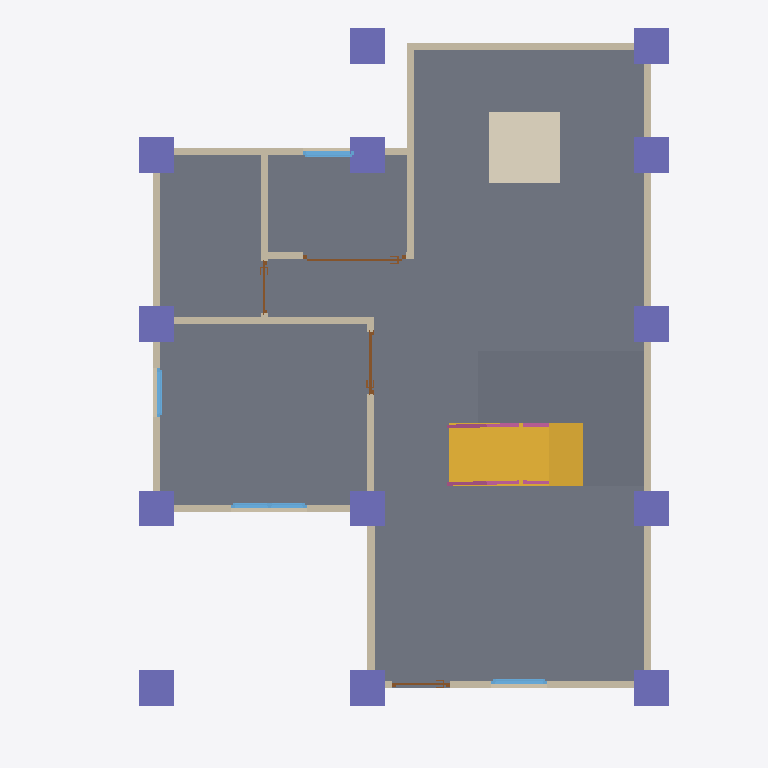
Plan cut of the same IFC building model at storey 'GF' (level 0.00 m, cut at 1.40 m), seen from above with north up, elements coloured by IFC class: 13 walls (beige), 13 columns (violet), 4 windows (light blue), 4 doors (brown), 3 slabs (grey), 2 railings (pink), 1 stair flight (yellow), 1 covering (cream). Cut surfaces are drawn darker.
Extent 10.0 m × 10.0 m × 9.2 m (x, y, z). Storeys (3): 2F at 0.00 m; GF at 0.00 m; Roof at 6.00 m. Elements (107): 28 IfcWall, 26 IfcColumn, 15 IfcBeam, 10 IfcDoor, 10 IfcRailing, 9 IfcWindow, 5 IfcSlab, 2 IfcStairFlight, 1 IfcCovering, 1 IfcRoof.

HEADER;
FILE_DESCRIPTION(('ViewDefinition[DesignTransferView]'),'2;1');
FILE_NAME('s05-Activity.ifc','2026-10-23T15:45:53+08:00',(''),(''),'IfcOpenShell 0.8.5-post1','Bonsai 0.8.5-post1','Nobody');
FILE_SCHEMA(('IFC4'));
ENDSEC;
DATA;
#1=IFCPROJECT('0i3jZaEcrCcO9YjM6A$6KX',$,'My Project',$,$,$,$,(#10,#22),#5);
#27=IFCSITE('2nGngZZQTCIA7CjLzEDrrS',$,'My Site',$,$,#50,$,$,$,$,$,$,$,$);
#33=IFCBUILDING('2gFqXt5SrBc86tzCKwMcii',$,'My Building',$,$,#56,$,$,$,$,$,$);
#39=IFCBUILDINGSTOREY('0$hmVFWQzBJPdQ69fPKiSF',$,'2F',$,$,#15450,$,$,$,$);
#63=IFCBUILDINGSTOREY('3UHHvE5Hr6HgmA3JkUGQFf',$,'GF',$,$,#79,$,$,$,$);
#9140=IFCBUILDINGSTOREY('05gQQ5f59F7890z4aBGzhp',$,'Roof',$,$,#9161,$,$,$,$);
#10820=IFCSLAB('0rZjaWkXL6OxGZELvtPwlu',$,'Slab',$,$,#12518,#10834,$,$);
#10186=IFCSLAB('2ptIPe_g5EWgU0AWQX0H_V',$,'Slab',$,$,#14271,#10201,$,$);
#12859=IFCSTAIRFLIGHT('25ihkQ52f4q8ttwRUOT_MS',$,'StairFlight',$,$,#14286,#12867,$,8,7,0.22499999403953552,0.25,.STRAIGHT.);
#11010=IFCSLAB('0jEqRDKM539xUf84vBy$Wi',$,'Slab',$,$,#14276,#11025,$,$);
#9862=IFCCOVERING('1Z3oM_s89DrgOhheeBRtJ$',$,'Covering',$,$,#9870,#9877,$,$);
#114=IFCWALL('0esJ0QuIX2f8_gUvR6zSd3',$,'Wall',$,$,#125,#120,$,$);
#214=IFCWALL('1bHi$pRRDF08AxO6OYhWDz',$,'Wall',$,$,#529,#220,$,$);
#139=IFCWALL('1LKv1_aYn0fwt8sFYh_JKK',$,'Wall',$,$,#438,#145,$,$);
#664=IFCWALL('23fs$C4A1FzwPMW0BoTvWt',$,'Wall',$,$,#675,#670,$,$);
#13256=IFCCOLUMN('2ktsm8JKn8g8UU3WH__PPA',$,'Column',$,$,#13264,#13268,$,$);
#13279=IFCCOLUMN('2Sw4LzT018NQTmZbHGwoYx',$,'Column',$,$,#13286,#13290,$,$);
#13367=IFCCOLUMN('39JrqYopT019A8gWEq0Os1',$,'Column',$,$,#13547,#13378,$,$);
#13323=IFCCOLUMN('2afe5BGvDBtuHTCgz3gVfq',$,'Column',$,$,#14216,#13334,$,$);
#13477=IFCCOLUMN('36ewSyoWj42fMuGz5E0Lcs',$,'Column',$,$,#13574,#13488,$,$);
#13548=IFCCOLUMN('26bpGNeXP5P8a9wM26byJh',$,'Column',$,$,#14221,#13559,$,$);
#13575=IFCCOLUMN('0DUG8yiUjB1B5lC7uRgHGO',$,'Column',$,$,#14226,#13586,$,$);
#13907=IFCCOLUMN('1zIcnJWkX2JPXeTjZrQDuH',$,'Column',$,$,#14236,#13918,$,$);
#15706=IFCCOLUMN('0WPpC7ooj2CgkywsB8942z',$,'Column',$,$,#16027,#15717,$,$);
#13880=IFCCOLUMN('3D3uR72d53ovvKjhMs8w4W',$,'Column',$,$,#13906,#13891,$,$);
#13389=IFCCOLUMN('3Bwg1ZqwjB2f0KE0I2kRch',$,'Column',$,$,#13396,#13400,$,$);
#13619=IFCCOLUMN('34X2ApYh5Fq8342eFywlkI',$,'Column',$,$,#13879,#13630,$,$);
#13597=IFCCOLUMN('25nTyFY_L9RgLWzIi2vEMO',$,'Column',$,$,#14231,#13608,$,$);
#189=IFCWALL('0Oo9jk5RL6BBDSAWK4e8kF',$,'Wall',$,$,#200,#195,$,$);
#87=IFCWALL('3or_4xuLbA58Ph90hDwTYW',$,'Wall',$,$,#625,#95,$,$);
#264=IFCWALL('0WlAKsMIj8_xa5oSjpljLy',$,'Wall',$,$,#593,#270,$,$);
#239=IFCWALL('2IWHwWhT95B8w6m1QLGpcp',$,'Wall',$,$,#561,#245,$,$);
#769=IFCWALL('3PxTNWypv3KwW1_r8hyu0V',$,'Wall',$,$,#857,#775,$,$);
#639=IFCWALL('3Q9Rgns6f4ZQhwHFwA2klP',$,'Wall',$,$,#650,#645,$,$);
#164=IFCWALL('3A2DT86bT3HQoPmsN95VZl',$,'Wall',$,$,#470,#170,$,$);
#871=IFCWALL('0lDVhkM5P38QO82FOyrVz6',$,'Wall',$,$,#1048,#877,$,$);
#2747=IFCWINDOW('2G0ryfyxz9PvApM_pLac4i',$,'Window',$,$,#2974,#2756,$,0.8999999761581421,1.064604640007019,$,.DOUBLE_PANEL_VERTICAL.,$);
#12329=IFCRAILING('0eUw3vPL18YvqwJamEJTFU',$,'Railing',$,'FRAMELESS_PANEL',#14266,#12342,$,.USERDEFINED.);
#11086=IFCRAILING('29OKbmdwrADPKr_sG0moBa',$,'Railing',$,'FRAMELESS_PANEL',#14261,#11095,$,.USERDEFINED.);
#3430=IFCWINDOW('2Pol$$wxn3rAROF$rRVW3M',$,'Window',$,$,#3603,#3439,$,0.8999999761581421,0.7210975289344788,$,.SINGLE_PANEL.,$);
#896=IFCWALL('1devFiVB92OuS_GykWnWbY',$,'Wall',$,$,#1085,#902,$,$);
#2404=IFCWINDOW('13P5Whi598ghCtULqVQ5w_',$,'Window',$,$,#3830,#2413,$,0.8999999761581421,0.7821341753005981,$,.SINGLE_PANEL.,$);
#2139=IFCDOOR('0hVSqp6BfBRAP7MS3fSZGY',$,'Door',$,$,#9572,#2148,$,2.0,1.440572738647461,$,.SLIDING_TO_LEFT.,$);
#3175=IFCWINDOW('0K7cC5pr1CL8YpLnYHTejW',$,'Window',$,$,#3348,#3184,$,0.8999999761581421,0.6905517578125,$,.SINGLE_PANEL.,$);
#1555=IFCDOOR('3mMlyIUhz3Cxw_ZoG24oUU',$,'Door',$,$,#1738,#1564,$,2.0,0.87245774269104,$,.SINGLE_SWING_RIGHT.,$);
#1263=IFCDOOR('2kyTxouOD2wgEt7TTvizy3',$,'Door',$,$,#1446,#1272,$,2.0,0.8053467273712158,$,.SINGLE_SWING_LEFT.,$);
#1847=IFCDOOR('13i2Px591EpAtf5Gcls2Jn',$,'Door',$,$,#2030,#1856,$,2.0,0.7308471202850342,$,.SINGLE_SWING_LEFT.,$);
ENDSEC;
